Image classification data set "DragonFruit_Training" (Atharva2645/Agrisense-main on GitHub). Class labels (3): grade A, grade B, grade C.

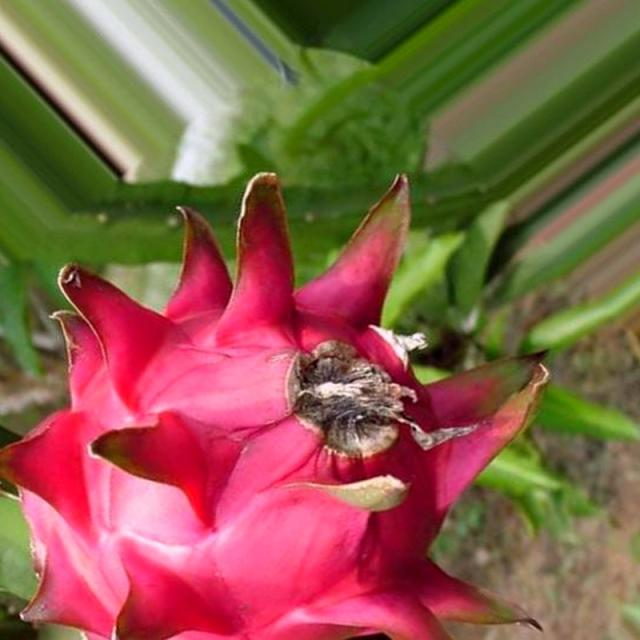
Label: grade A

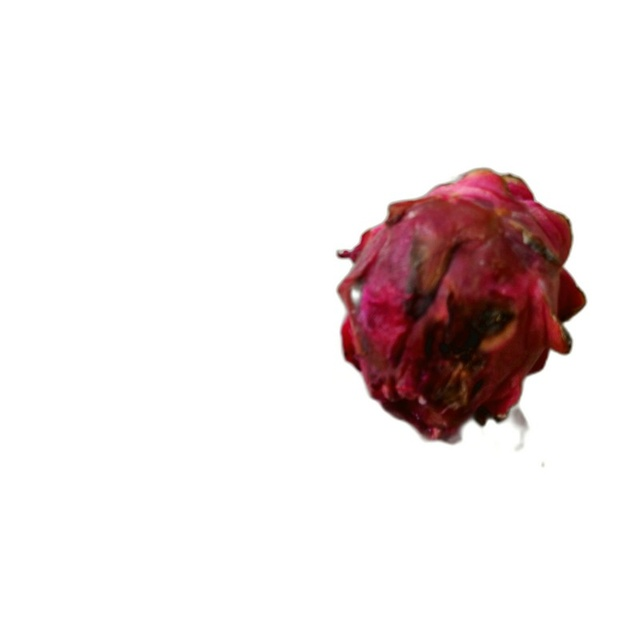
Label: grade C

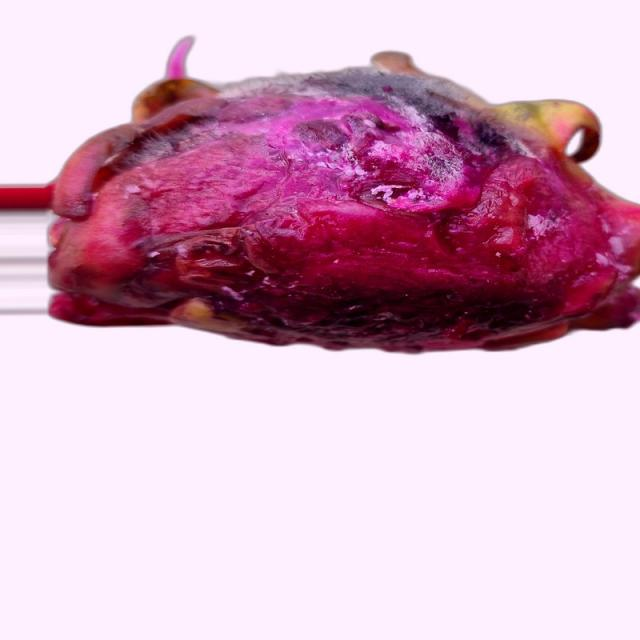
Label: grade B

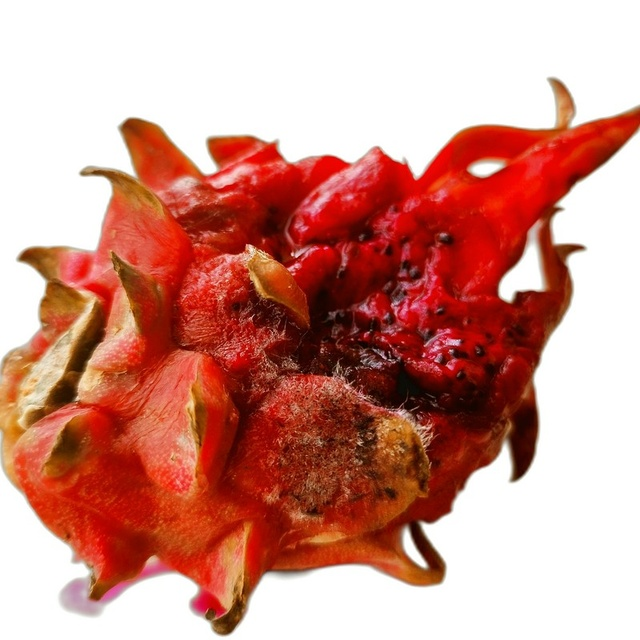
Label: grade C

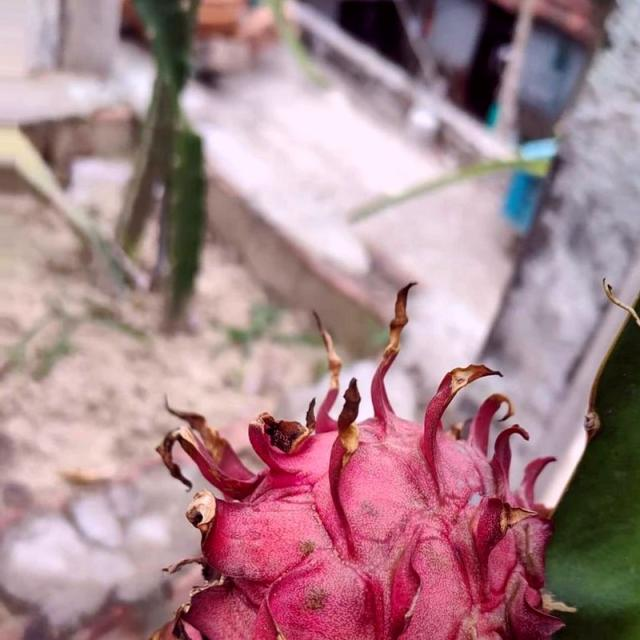
Label: grade A

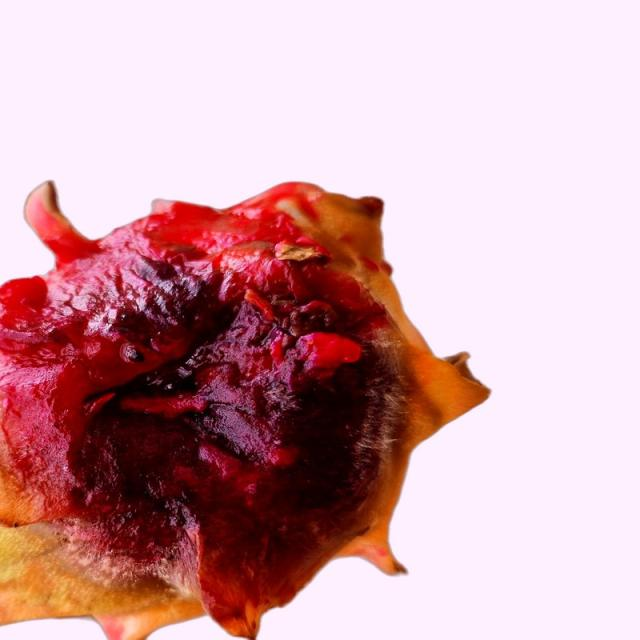
Label: grade B
